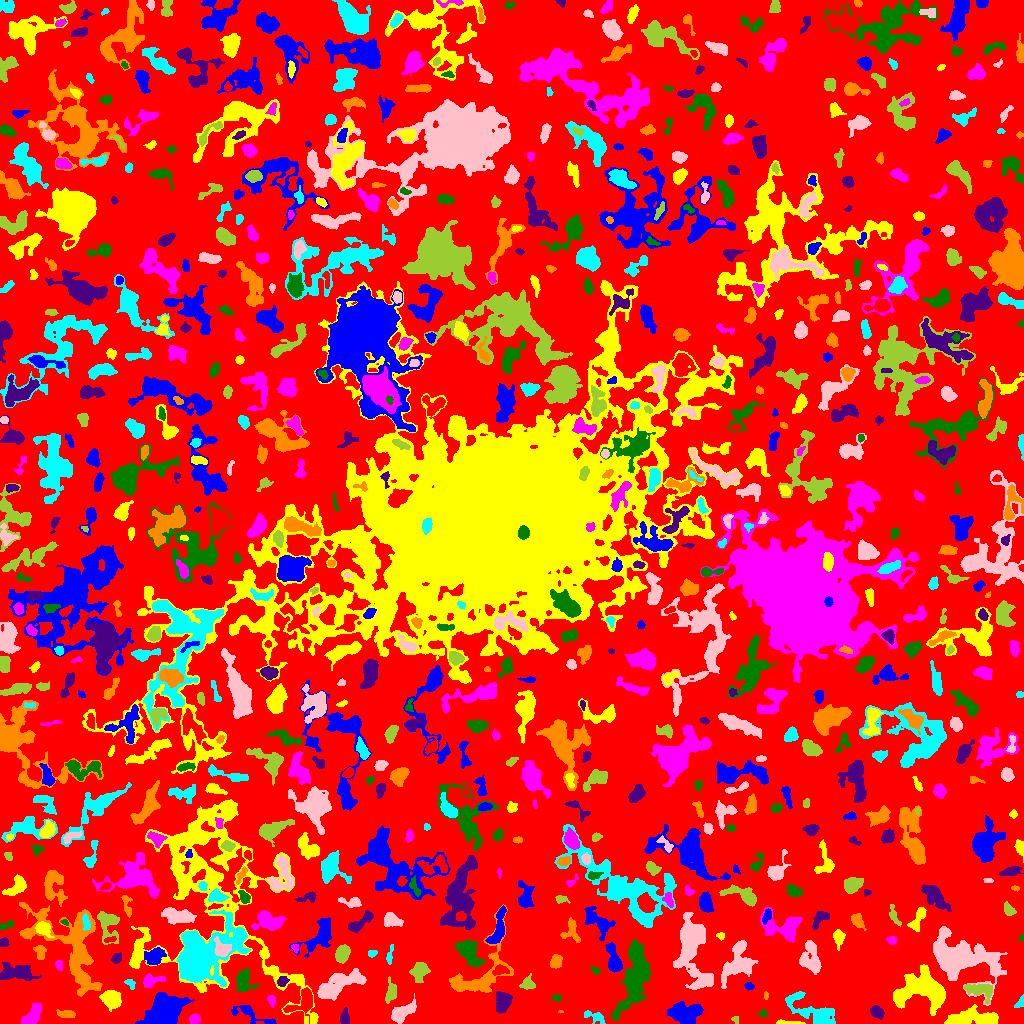

The table this chart was drawn from, first rows:
ID, X, Y, A, B, theta, total_flux, mu_max, mu_median, mu_mean, R_fwhm, R_e, R10, R90, x_start, x_end, y_start, y_end, area, greylevel
0, 498.6, 516.7, 300.8, 298.4, -1.071, 1091253, 12.0, 1.0, 1.593, 40.25, 218.2, 81.04, 354.9, 0, 1023, 0, 1023, 684887, 1.593
1, 251.1, 8.871, 13.27, 3.526, -0.3575, 464.0, 3.0, 1.0, 1.568, 6.58, 5.585, 2.185, 8.849, 231, 276, 0, 18, 296, 4.568
2, 787.8, 0.8349, 7.241, 0.868, -0.02737, 321.0, 7.0, 3.0, 3.489, 3.742, 2.985, 1.128, 4.652, 776, 805, 0, 4, 92, 7.489
3, 194.4, 4.404, 2.492, 2.315, 0.4757, 403.0, 8.0, 4.0, 3.802, 4.146, 3.09, 1.262, 4.853, 189, 200, 0, 10, 106, 6.802
4, 634.6, 47, 17.95, 5.808, 1.324, 7519, 16.0, 5.0, 5.735, 10.78, 10.62, 4.068, 17.5, 611, 650, 2, 84, 1311, 8.735
5, 876.8, 11.5, 3.219, 2.269, -0.6947, 394.0, 6.0, 2.0, 2.575, 4.853, 3.478, 1.382, 5.441, 870, 884, 4, 18, 153, 6.575
6, 65.84, 9.639, 4.947, 1.979, -0.06874, 183.0, 3.0, 1.0, 1.366, 3.785, 3.656, 1.382, 5.997, 56, 75, 6, 14, 134, 4.366
7, 594.6, 6.922, 6.348, 2.327, -0.3546, 296.0, 5.0, 2.0, 1.827, 3.568, 3.989, 1.493, 6.408, 584, 605, 0, 13, 162, 4.827
8, 402.9, 11.61, 7.075, 3.079, 0.5425, 1124, 8.0, 3.0, 3.335, 6.817, 5.585, 2.185, 8.777, 391, 416, 0, 30, 337, 6.335
9, 735, 4.067, 2.113, 1.649, -0.7331, 89.0, 4.0, 2.0, 1.854, 3.141, 2.257, 0.7979, 3.432, 731, 738, 0, 7, 48, 4.854
10, 453.1, 5.273, 7.845, 3.18, -0.01106, 1034, 6.0, 2.0, 2.78, 7.527, 5.863, 2.326, 9.373, 433, 466, 0, 15, 372, 5.78
11, 684.4, 10.61, 8.641, 5.053, -0.02078, 2093, 7.0, 4.0, 3.685, 9.885, 8.253, 3.338, 12.13, 667, 703, 0, 22, 568, 5.685
12, 973.7, 5.157, 13.94, 3.738, 0.02336, 2637, 10.0, 4.0, 4.267, 9.305, 7.979, 3.038, 12.14, 944, 998, 0, 19, 618, 7.267
13, 32.25, 7.947, 6.283, 3.032, 0.8904, 1373, 9.0, 5.0, 4.784, 6.84, 5.382, 2.185, 8.311, 21, 41, 0, 20, 287, 7.784
14, 763.2, 9.584, 2.108, 1.761, 0.09589, 101.0, 4.0, 1.0, 1.741, 2.985, 2.257, 0.7979, 3.742, 758, 767, 7, 14, 58, 5.741
15, 344.8, 6.015, 4.21, 2.025, 1.552, 335.0, 5.0, 3.0, 2.659, 4.618, 3.613, 1.382, 5.499, 340, 349, 0, 16, 126, 5.659
16, 560.5, 11.64, 1.36, 0.6247, 0.008771, 25.0, 3.0, 1.5, 1.562, 1.596, 1.128, 0.0, 1.871, 558, 563, 11, 13, 16, 6.562
17, 1021, 21.62, 3.235, 1.501, 1.016, 155.0, 8.0, 1.0, 1.938, 2.257, 2.111, 0.7979, 3.7, 1014, 1023, 16, 29, 80, 5.938
18, 957.6, 64.99, 17.19, 9.9, -0.3246, 11901, 24.0, 4.0, 6.056, 9.491, 11.41, 4.184, 21.2, 933, 1007, 18, 97, 1965, 8.056
19, 980.5, 33.37, 7.545, 3.838, -0.1927, 957.0, 7.0, 3.0, 2.981, 5.698, 5.557, 2.185, 8.867, 964, 992, 19, 39, 321, 6.981
20, 1005, 24.84, 1.574, 0.9622, 0.02723, 43.0, 3.0, 1.0, 1.103, 2.111, 1.493, 0.5642, 2.326, 1000, 1007, 22, 27, 39, 5.103
21, 164.8, 13.41, 9.216, 6.79, 0.5563, 5272, 13.0, 5.0, 5.204, 11.27, 9.608, 3.785, 14.64, 135, 194, 0, 31, 1013, 9.204
22, 111.1, 24.56, 4.872, 4.018, -0.7636, 1805, 12.0, 5.0, 5.571, 7.159, 5.642, 2.257, 8.667, 99, 121, 12, 33, 324, 8.571
23, 271.7, 22.62, 2.606, 1.615, -1.357, 162.0, 6.0, 2.0, 1.929, 2.877, 2.523, 0.7979, 4.146, 267, 275, 16, 28, 84, 6.929
24, 556.7, 25.85, 2.294, 1.549, -0.1442, 104.0, 4.0, 2.0, 1.677, 3.241, 2.257, 0.7979, 3.613, 551, 561, 22, 29, 62, 5.677
25, 502.4, 21.19, 4.671, 3.328, 1.446, 1547, 14.0, 4.0, 5.298, 5.585, 4.886, 1.954, 7.979, 496, 512, 10, 32, 292, 9.298
26, 765.9, 27.61, 2.314, 0.9715, -1.537, 72.0, 3.0, 2.0, 1.895, 2.764, 1.871, 0.7979, 2.764, 764, 768, 24, 32, 38, 4.895
27, 812.8, 12.38, 14.86, 5.09, -0.4611, 1970, 8.0, 3.0, 2.94, 8.078, 7.695, 2.877, 12.53, 785, 835, 0, 32, 670, 5.94
28, 692.5, 76.08, 18.55, 7.223, -1.45, 7443, 14.0, 4.0, 5.339, 11.64, 10.81, 4.334, 18.29, 673, 713, 34, 111, 1394, 7.339
29, 527.8, 39.54, 3.446, 3.03, -0.09756, 351.0, 5.0, 2.0, 2.356, 4.583, 3.868, 1.596, 5.944, 519, 535, 34, 50, 149, 7.356
30, 7.945, 25.54, 8.75, 2.736, -1.09, 2086, 15.0, 6.0, 6.19, 5.642, 5.726, 2.185, 8.956, 0, 20, 10, 40, 337, 9.19
31, 748.8, 37.82, 2.184, 1.591, -0.2343, 111.0, 4.0, 1.0, 1.632, 3.192, 2.326, 0.7979, 3.827, 744, 754, 33, 41, 68, 5.632
32, 937.2, 29.28, 3.648, 3.174, -0.8774, 1123, 13.0, 5.0, 5.373, 5.078, 4.37, 1.784, 6.794, 929, 944, 21, 38, 209, 11.37
33, 151, 42.5, 5.593, 2.656, 0.2411, 654.0, 8.0, 3.0, 3.32, 4.886, 4.26, 1.596, 6.864, 143, 165, 36, 50, 197, 6.32
34, 243.1, 43.49, 5.818, 3.466, 1.47, 814.0, 8.0, 2.0, 2.601, 4.853, 4.918, 1.871, 8.176, 236, 258, 32, 55, 313, 6.601
35, 282.2, 42.5, 2.789, 2.293, 0.9797, 201.0, 4.0, 2.0, 1.951, 4.514, 3.192, 1.262, 4.886, 277, 289, 37, 47, 103, 7.951
36, 479.1, 47.71, 20.52, 10.7, 0.8114, 3860, 10.0, 3.0, 3.927, 9.918, 9.739, 3.7, 15.73, 449, 513, 31, 119, 983, 5.927
37, 130.3, 39.71, 3.067, 1.983, -0.7062, 119.0, 3.0, 1.0, 1.488, 3.523, 3.038, 1.262, 4.618, 124, 135, 34, 44, 80, 4.487
38, 336.6, 37.28, 14.34, 4.573, 0.4288, 2219, 10.0, 2.0, 2.979, 6.604, 7.838, 2.821, 13.45, 317, 366, 23, 55, 745, 5.979
39, 391, 30.29, 4.572, 2.444, 1.407, 730.0, 12.0, 3.0, 3.744, 3.949, 3.827, 1.382, 6.408, 385, 396, 20, 47, 195, 6.744
40, 500, 53.21, 4.198, 2.337, 0.1018, 366.0, 6.0, 3.0, 2.691, 4.754, 3.827, 1.382, 5.863, 492, 509, 48, 59, 136, 8.691
41, 613.5, 63.96, 8.41, 2.83, -1.348, 1413, 10.0, 4.0, 4.486, 6.604, 5.352, 2.185, 8.444, 605, 622, 51, 81, 315, 10.49
42, 915.7, 34.12, 13.23, 10.09, 0.4665, 4814, 9.0, 4.0, 4.598, 12.24, 10.85, 4.26, 16.58, 893, 945, 8, 59, 1047, 6.598
43, 59.0, 58.89, 2.705, 1.707, -1.42, 136.0, 3.0, 2.0, 1.863, 3.568, 2.646, 1.128, 4.297, 55, 62, 53, 63, 73, 4.863
44, 595.6, 52.87, 2.29, 1.678, -0.5019, 144.0, 4.0, 2.0, 2.323, 3.7, 2.459, 0.9772, 3.785, 591, 600, 49, 57, 62, 6.323
45, 14.22, 50.65, 8.579, 3.575, -0.01533, 1414, 9.0, 2.0, 2.989, 5.997, 6.103, 2.326, 10.22, 0, 41, 43, 61, 473, 5.989
46, 555.8, 62.22, 3.531, 2.799, 1.22, 544.0, 7.0, 3.0, 3.627, 4.853, 4.068, 1.596, 6.18, 550, 562, 55, 69, 150, 5.627
47, 389.7, 67.71, 4.922, 1.436, 1.4, 141.0, 4.0, 1.0, 1.484, 3.385, 2.932, 1.128, 4.886, 386, 393, 59, 79, 95, 5.484
48, 737.5, 60.41, 10.25, 6.56, 1.134, 2126, 9.0, 3.0, 2.961, 6.652, 7.979, 2.877, 12.85, 721, 758, 35, 83, 718, 5.961
49, 419.9, 53.86, 4.14, 2.742, 0.2997, 555.0, 7.0, 2.0, 2.033, 4.754, 4.184, 1.693, 6.58, 409, 430, 41, 61, 273, 6.033
50, 101.9, 64.41, 1.528, 1.471, 1.318, 73.0, 5.0, 1.5, 1.825, 1.784, 1.784, 0.5642, 3.09, 99, 105, 61, 67, 40, 5.825
51, 154.2, 66.11, 4.58, 3.731, 0.9012, 917.0, 10.0, 3.0, 3.263, 5.015, 4.754, 1.693, 7.756, 144, 166, 59, 76, 281, 8.263
52, 264.4, 69.98, 2.033, 1.731, -1.182, 160.0, 6.0, 3.0, 2.759, 3.241, 2.326, 0.7979, 3.613, 260, 268, 66, 75, 58, 7.759
53, 294.8, 75.94, 2.117, 1.685, -1.442, 85.0, 3.0, 1.0, 1.518, 2.932, 2.326, 0.7979, 3.613, 291, 298, 70, 79, 56, 6.518
54, 468, 72.97, 7.291, 4.069, -0.9443, 1977, 11.0, 4.0, 4.307, 7.024, 5.997, 2.459, 9.723, 455, 485, 56, 83, 459, 8.307
55, 116.4, 65.11, 2.692, 2.15, 0.7741, 350.0, 8.0, 3.0, 3.571, 3.742, 3.038, 1.128, 4.918, 111, 121, 60, 71, 98, 6.571
56, 39.63, 72.22, 3.692, 1.837, -1.164, 83.0, 2.0, 0.0, 0.5971, 4.618, 2.821, 1.128, 4.297, 33, 46, 64, 78, 139, 4.597
57, 371.7, 69.54, 2.032, 1.555, 0.2001, 59.0, 2.0, 1.0, 0.9365, 3.7, 2.111, 0.7979, 3.432, 368, 377, 66, 73, 63, 4.937
58, 810.4, 65.29, 8.44, 4.652, -1.394, 1652, 9.0, 3.0, 3.639, 6.956, 6.457, 2.523, 10.11, 799, 821, 49, 83, 454, 6.639
59, 342.1, 69.16, 3.95, 2.892, 1.209, 1221, 13.0, 5.0, 5.379, 5.109, 4.297, 1.693, 6.91, 335, 350, 60, 79, 227, 8.379
... 782 more rows
